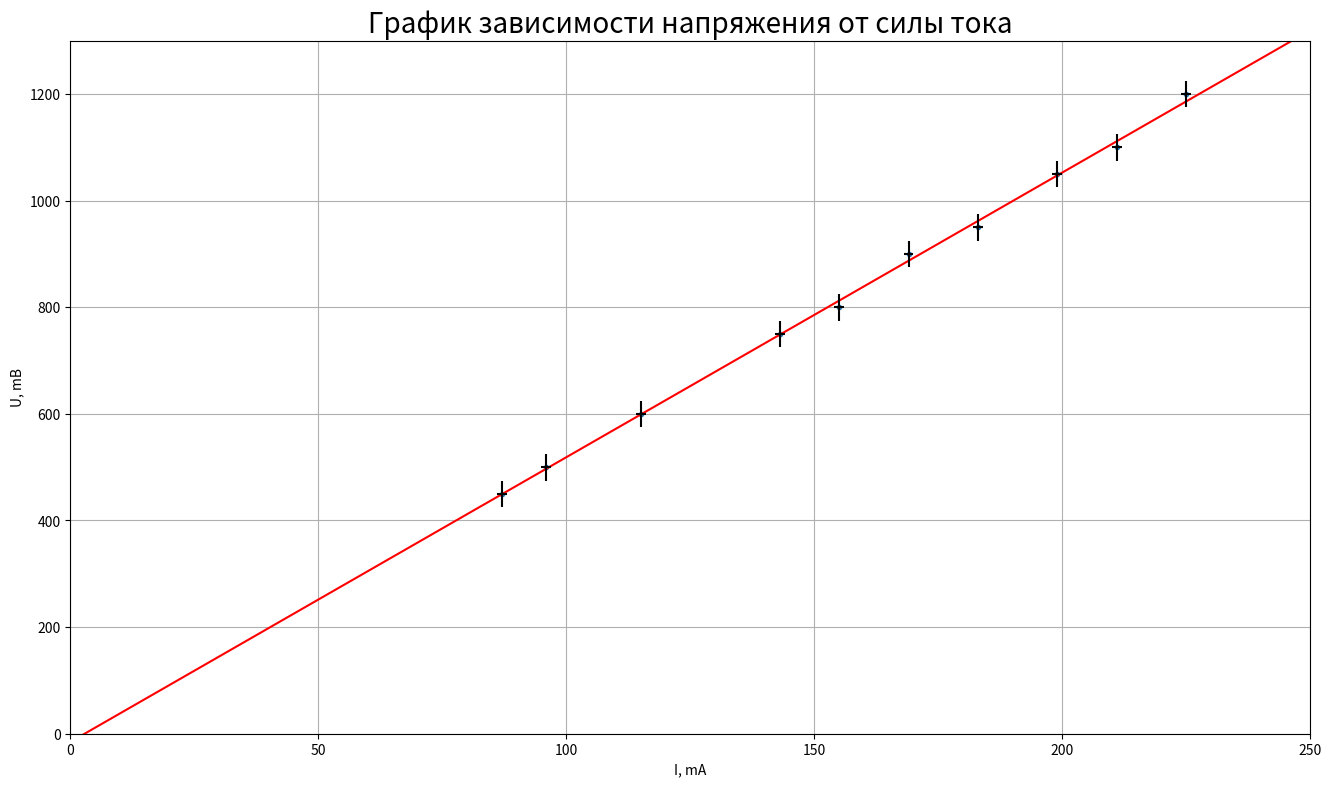

Python code for this plot:
import matplotlib.pyplot as plt
import numpy as np
import pandas as pd

x1 = [225, 211, 199, 183, 169, 155, 143, 115, 96, 87]
y1 = [1200, 1100, 1050, 950, 900, 800, 750, 600, 500, 450]
divx = 1
divy = 25

fig = plt.figure(figsize = (16,9))
ax1 = fig.add_subplot(111)

x = [0, 250]

z = np.polyfit(x1,y1, 1)
p = np.poly1d(z)
b1 = p(x)
ax1.plot(x, b1, 'r')

ax1.set_xlim([0,250])
ax1.set_ylim([0,1300])

ax1.scatter(x1, y1, marker = '.')

ax1.errorbar(x1, y1, yerr=divy, xerr = divx, color = 'k', linestyle = 'None')

plt.title('График зависимости напряжения от силы тока', fontdict={'fontname': 'sans-serif', 'fontsize': 20})
plt.xlabel('I, mA')
plt.ylabel('U, mB')

ax1.grid()

plt.show()